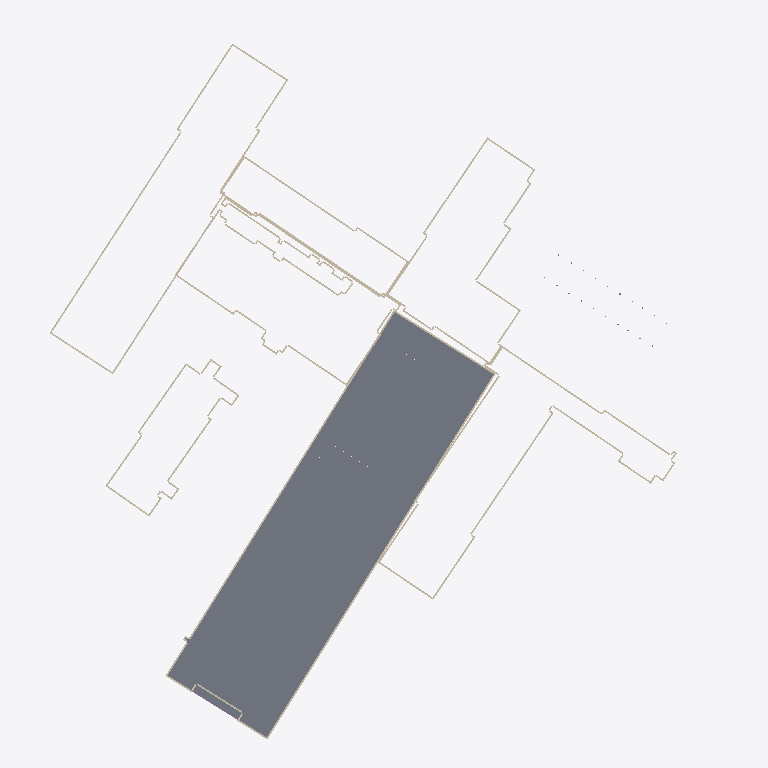
Plan cut of the same IFC building model at storey '2. etasje' (level 20.24 m, cut at 21.64 m), seen from above with north up, elements coloured by IFC class (only those large enough to see are counted): 68 walls (beige), 58 slabs (grey). Cut surfaces are drawn darker.
Extent 150.4 m × 159.9 m × 58.4 m (x, y, z). Storeys (39): Hele bygget at 15.53 m; Hele bygget at 15.74 m; 1. etasje at 16.40 m; Hele bygget at 16.88 m; Hele bygget at 19.91 m; 2. etasje at 20.24 m; 2. etasje at 20.24 m; 2. etasje at 20.28 m; Hele bygget at 22.53 m; Hele bygget at 22.53 m; Hele bygget at 23.38 m; 3. etasje at 23.54 m; 3. etasje at 23.54 m; 3. etasje at 23.54 m; Hele bygget at 23.54 m; 3. etasje at 24.24 m. Elements (10322): 6882 IfcWall, 1975 IfcWindow, 1432 IfcSlab, 20 IfcColumn, 13 IfcRailing.

HEADER;
FILE_DESCRIPTION(('ViewDefinition [CoordinationView]'),'2;1');
FILE_NAME('','2026-10-28T18:27:02',(''),(''),'IfcOpenShell 0.9.0post1+b5e509b','IfcOpenShell 0.9.0post1+b5e509b','');
FILE_SCHEMA(('IFC4'));
ENDSEC;
DATA;
#1=IFCPROJECT('3qlQOtdwXKARWQZVRVmIng',$,'Gamle Drammen sykehus',$,$,$,$,(#10),#5);
#14=IFCSITE('11mSKwwmDRxADERW87AjM$',$,'Dronninggata 28, Drammen',$,$,#23,$,$,$,$,$,$,$,$);
#24=IFCBUILDING('2AY4HH5zXILxWtK6cOPr5b',$,'Sentralblokka',$,$,#33,$,$,$,$,$,$);
#130292=IFCBUILDING('23wENKJG9UFQfrQ2USF1oL',$,'Sentralblokka, sidebygg',$,$,#130300,$,$,$,$,$,$);
#131977=IFCBUILDING('3e3lFEUcDRmRGPnfUc9i43',$,'Kirurgisk poliklinikk',$,$,#131985,$,$,$,$,$,$);
#134110=IFCBUILDING('37Slr3DInVPxizlYc_hA$a',$,'Midtfløy',$,$,#134118,$,$,$,$,$,$);
#136115=IFCBUILDING('0m2bEkoaXGXR16f4hvaJ6u',$,'Vestfløy',$,$,#136123,$,$,$,$,$,$);
#137244=IFCBUILDING('28MlKPf_zOG8yuEF3ZNeGZ',$,'Venstre nordfløy',$,$,#137252,$,$,$,$,$,$);
#139211=IFCBUILDING('2AlfJ$YOHQSPeDdikCXcO_',$,'MR-bygget',$,$,#139219,$,$,$,$,$,$);
#139792=IFCBUILDING('3XsQay189QWgUdBkDrX$1o',$,'Østre nordfløy',$,$,#139800,$,$,$,$,$,$);
#148274=IFCBUILDING('11spOmNNvT1xpC4awzNkXy',$,'Østfløy',$,$,#148282,$,$,$,$,$,$);
#162722=IFCBUILDING('1B2Z1muyDJevztNhBw2sc2',$,'Bygg ved Dronninggata (fyrhus/tøysentral?)',$,$,#162730,$,$,$,$,$,$);
#163591=IFCBUILDING('2k0MES9JfPUOljnrP$F6XQ',$,'Trappehus nordøst',$,$,#163599,$,$,$,$,$,$);
#164784=IFCBUILDING('0bXRmDvrDN$vAPHya1sxFX',$,'Operasjonsmodulen',$,$,#164792,$,$,$,$,$,$);
#166131=IFCBUILDING('0jJBs7EMTM6hr2QPlWlKqR',$,'Bod ved Tybrings gate',$,$,#166139,$,$,$,$,$,$);
#43=IFCBUILDINGSTOREY('1GQ$BtDF9O9foZzcGq3$qG',$,'1. etasje',$,$,#159,$,$,$,16.4);
#47=IFCBUILDINGSTOREY('1ORGupwSnRFAgx6ToKGKH7',$,'2. etasje',$,$,#164,$,$,$,20.28);
#51=IFCBUILDINGSTOREY('2iWvZ3U2nI7OS_IBiNOb1v',$,'3. etasje',$,$,#169,$,$,$,24.24);
#55=IFCBUILDINGSTOREY('383C6OvDHSowmHeblCRBZ9',$,'4. etasje',$,$,#109,$,$,$,28.01);
#59=IFCBUILDINGSTOREY('21Z0yr6xTHVAHe9W7zuOlO',$,'5. etasje',$,$,#119,$,$,$,31.77);
#63=IFCBUILDINGSTOREY('2g0$CHVizJmRmJxpUaZS18',$,'6. etasje',$,$,#134,$,$,$,35.53);
#67=IFCBUILDINGSTOREY('09S5_T59PGluRV04cOME_q',$,'7. etasje',$,$,#144,$,$,$,39.3);
#71=IFCBUILDINGSTOREY('3JO4V7VGzNmumFtMJiTkuk',$,'8. etasje',$,$,#149,$,$,$,43.06);
#75=IFCBUILDINGSTOREY('2X0Zrcet9Pme3GrQ7PmtX8',$,'9. etasje',$,$,#104,$,$,$,46.82);
#79=IFCBUILDINGSTOREY('2RigykoybKOh2L26lxGQle',$,'10. etasje',$,$,#154,$,$,$,50.58);
#83=IFCBUILDINGSTOREY('0ybGbB5FvQPfFTnuX$ij3D',$,'11. etasje',$,$,#129,$,$,$,54.35);
#87=IFCBUILDINGSTOREY('2j38UG_d9GjQYckhCAbDvG',$,'12. etasje',$,$,#114,$,$,$,58.11);
#91=IFCBUILDINGSTOREY('3eGiP88HzIiwr9Cmbj3EdX',$,'13. etasje',$,$,#124,$,$,$,61.87);
#95=IFCBUILDINGSTOREY('2HiwQfaxfPp8HoJ3FWf0gR',$,'14. etasje',$,$,#139,$,$,$,65.64);
#130307=IFCBUILDINGSTOREY('2v_qzoF5LJrwzsJm_x2auZ',$,'Hele bygget',$,$,#130316,$,$,$,15.53);
#131993=IFCBUILDINGSTOREY('3dl$dQmvPMgO8GIkDmB9xf',$,'Hele bygget',$,$,#132002,$,$,$,19.91);
#134128=IFCBUILDINGSTOREY('0yqdLejUDNrvFsS15SWg6Z',$,'2. etasje',$,$,#134182,$,$,$,20.24);
#134132=IFCBUILDINGSTOREY('3xKMPIwGPPuOcVXuDzf8gW',$,'3. etasje',$,$,#134157,$,$,$,23.54);
#134136=IFCBUILDINGSTOREY('0lEX0nbe9RPOnrkSIIhJjR',$,'4. etasje',$,$,#134162,$,$,$,27.76);
#134140=IFCBUILDINGSTOREY('0xrqipehPNSQIqtiZ8ElRt',$,'5. etasje',$,$,#134167,$,$,$,32.02);
#134144=IFCBUILDINGSTOREY('2URPnn$aHS1g9Oeh5CCqcV',$,'6. etasje',$,$,#134172,$,$,$,35.44);
#134148=IFCBUILDINGSTOREY('0j0xnUl65P2O0MWeLhDlkR',$,'7. etasje',$,$,#134177,$,$,$,39.11);
#136132=IFCBUILDINGSTOREY('1Zn9bgy95L7galoPwp_FZQ',$,'Hele bygget',$,$,#136141,$,$,$,16.88);
#137259=IFCBUILDINGSTOREY('0gN8gkFB9OoRYigFQ2KfKz',$,'Hele bygget',$,$,#137268,$,$,$,22.53);
#139226=IFCBUILDINGSTOREY('12_95M3EHOJAB$ZSUXe0tA',$,'Hele bygget',$,$,#139235,$,$,$,22.53);
#139808=IFCBUILDINGSTOREY('0HN3qAaZTSIflrdwczXh1R',$,'3. etasje',$,$,#139838,$,$,$,23.54);
#139812=IFCBUILDINGSTOREY('3w5oLq8EzJlOC$5ViTI_Sm',$,'4. etasje',$,$,#139843,$,$,$,27.76);
#139816=IFCBUILDINGSTOREY('0SFUJWSKnNF9P15nuUxiKS',$,'5. etasje',$,$,#139848,$,$,$,32.02);
#139820=IFCBUILDINGSTOREY('1H$zunUF5S88pcqAbEKjX0',$,'6. etasje',$,$,#139853,$,$,$,35.52);
#139824=IFCBUILDINGSTOREY('2unMjR6C1UUObTauHARa$G',$,'7. etasje',$,$,#139833,$,$,$,38.38);
#148292=IFCBUILDINGSTOREY('1Af_X1765ORxECYBuk4rwQ',$,'2. etasje',$,$,#148317,$,$,$,20.24);
#148296=IFCBUILDINGSTOREY('3XMPO6nRDP4RlCmjGPINPM',$,'3. etasje',$,$,#148322,$,$,$,23.54);
#148300=IFCBUILDINGSTOREY('3yY03xVYTIHOSttVw_7iJc',$,'4. etasje',$,$,#148327,$,$,$,27.76);
#148304=IFCBUILDINGSTOREY('3xScmYbavIP8L$YPO4QSE_',$,'5. etasje',$,$,#148332,$,$,$,32.02);
#148308=IFCBUILDINGSTOREY('2d285vsuLO7PRjzw67RGus',$,'6. etasje',$,$,#148337,$,$,$,35.52);
#162737=IFCBUILDINGSTOREY('2H8TCMjg1VcR9G0IESHIXI',$,'Hele bygget',$,$,#162746,$,$,$,15.74);
#163606=IFCBUILDINGSTOREY('31ohnJj3DL9PJysr6jT4Ml',$,'Hele bygget',$,$,#163615,$,$,$,23.54);
#164801=IFCBUILDINGSTOREY('2kJTao8EbOU9BrRU9c5bGy',$,'5. etasje',$,$,#164810,$,$,$,32.02);
#166145=IFCBUILDINGSTOREY('0Ta5Y3ssHQIP5p2EHNFMFn',$,'Hele bygget',$,$,#166154,$,$,$,23.38);
#5938=IFCSLAB('18jolXobzHxBrb27lqoxvZ',$,'Dekke 2. etasje',$,$,#112279,#5953,$,.FLOOR.);
#14848=IFCSLAB('0fvHipExrV9gqVQckj6tAz',$,'Dekke 2. etasje',$,$,#112734,#14863,$,.FLOOR.);
#19798=IFCSLAB('2e5smFK3bHTBgze6L5RPN0',$,'Dekke 2. etasje',$,$,#112354,#19813,$,.FLOOR.);
#15838=IFCSLAB('0evBVagVLGMgbLo_gphOqV',$,'Dekke 2. etasje',$,$,#112659,#15853,$,.FLOOR.);
#18478=IFCSLAB('0fRdp1UMfMP9PlXqvCM1VS',$,'Dekke 2. etasje',$,$,#112829,#18493,$,.FLOOR.);
#16828=IFCSLAB('1Q_DNav4HRB8Jqhkg45MsI',$,'Dekke 2. etasje',$,$,#112579,#16843,$,.FLOOR.);
#20788=IFCSLAB('13Iz_72v5O9P0bHAqgU4IZ',$,'Dekke 2. etasje',$,$,#112289,#20803,$,.FLOOR.);
#14518=IFCSLAB('3WsTSbRlrGKfrWx$JOXAil',$,'Dekke 2. etasje',$,$,#111904,#14533,$,.FLOOR.);
#19468=IFCSLAB('0KTraKN5zNmwlSGIp_8HUf',$,'Dekke 2. etasje',$,$,#112769,#19483,$,.FLOOR.);
#8908=IFCSLAB('1LK4GJK$1KvgReiKD_lSdp',$,'Dekke 2. etasje',$,$,#111984,#8923,$,.FLOOR.);
#10228=IFCSLAB('2g8WhzpTzGuf16HPgUGgkw',$,'Dekke 2. etasje',$,$,#112704,#10243,$,.FLOOR.);
#6268=IFCSLAB('3KTZy9hrbHeRkpMzw_rJS_',$,'Dekke 2. etasje',$,$,#112984,#6283,$,.FLOOR.);
#6928=IFCSLAB('0Li8o1JmzNGfk3mA7Pcfkx',$,'Dekke 2. etasje',$,$,#112214,#6943,$,.FLOOR.);
#6598=IFCSLAB('0hBVyhpPPKave4VIM9g3c$',$,'Dekke 2. etasje',$,$,#112594,#6613,$,.FLOOR.);
#11878=IFCSLAB('09NDjQb2zP7uaHruRfqV$A',$,'Dekke 2. etasje',$,$,#112934,#11893,$,.FLOOR.);
#16498=IFCSLAB('2596009CXJs9WtS2MJ66Pp',$,'Dekke 2. etasje',$,$,#112954,#16513,$,.FLOOR.);
#202=IFCWALL('3fBbLtaWXJKgnt3JgZQVGz',$,'Yttervegg',$,$,#111944,#217,$,.SOLIDWALL.);
#12538=IFCSLAB('3ga0QNRF5MpvTz0crkealk',$,'Dekke 2. etasje',$,$,#112179,#12553,$,.FLOOR.);
#13858=IFCSLAB('09TztRJuTOv8TJJtdoBfIi',$,'Dekke 2. etasje',$,$,#112804,#13873,$,.FLOOR.);
#1770=IFCWALL('2JPXhNsJ1GbwjK2RgVC5FU',$,'Yttervegg',$,$,#112049,#1785,$,.SOLIDWALL.);
#17818=IFCSLAB('2K8GF_O0HVs8F8QjadEhps',$,'Dekke 2. etasje',$,$,#112509,#17833,$,.FLOOR.);
#11548=IFCSLAB('3ttmq2f$rRdOYz2k$W33HS',$,'Dekke 2. etasje',$,$,#112249,#11563,$,.FLOOR.);
#17488=IFCSLAB('0a01asILvUxh7Es2B$za7N',$,'Dekke 2. etasje',$,$,#112889,#17503,$,.FLOOR.);
#24726=IFCSLAB('2l$hnrdf1OXOw$wFGMWzDu',$,'Balkongdekke',$,$,#111829,#24741,$,.FLOOR.);
#4288=IFCSLAB('0jeMLfjprN8ff0VEW8YNAJ',$,'Dekke 2. etasje',$,$,#111919,#4303,$,.FLOOR.);
#7588=IFCSLAB('1eB7VX5fbHZvknYOnBmel8',$,'Dekke 2. etasje',$,$,#112524,#7603,$,.FLOOR.);
#15508=IFCSLAB('3QXRkMZ5LSNBTFaAXMWtlT',$,'Dekke 2. etasje',$,$,#111824,#15523,$,.FLOOR.);
#16168=IFCSLAB('3KsCnKxNDSLgUKT_HJWObU',$,'Dekke 2. etasje',$,$,#112269,#16183,$,.FLOOR.);
#19138=IFCSLAB('2nUPuftnbS4wrMBrtDlLfE',$,'Dekke 2. etasje',$,$,#111924,#19153,$,.FLOOR.);
#136302=IFCWALL('04Zt$LajrTpxZ2XsUh0zJS',$,'Yttervegg',$,$,#137063,#136317,$,.SOLIDWALL.);
#4618=IFCSLAB('2rG2fm9YPJs8tx3TrHCaut',$,'Dekke 2. etasje',$,$,#112759,#4633,$,.FLOOR.);
#9898=IFCSLAB('1UG8QeKQjVKQ$bagrFJp69',$,'Dekke 2. etasje',$,$,#111884,#9913,$,.FLOOR.);
#10558=IFCSLAB('3S7kxqEc9KeezuCYE6KXbI',$,'Dekke 2. etasje',$,$,#112304,#10573,$,.FLOOR.);
#134663=IFCWALL('0EYipVVYnO5euwl4Pbo07C',$,'Yttervegg',$,$,#135809,#134678,$,.SOLIDWALL.);
#132835=IFCWALL('0sOnoydU5Nq9peDwIcK0IN',$,'Yttervegg',$,$,#134059,#132850,$,.SOLIDWALL.);
#10888=IFCSLAB('3k6EMDig9OjuVf5X4MY89Y',$,'Dekke 2. etasje',$,$,#113019,#10903,$,.FLOOR.);
#130429=IFCWALL('1UR8gCRVfOH8iOkCeDRpD7',$,'Yttervegg',$,$,#131951,#130444,$,.SOLIDWALL.);
#11218=IFCSLAB('1TNzDD$rvVbfT9EQjo$xKu',$,'Dekke 2. etasje',$,$,#112624,#11233,$,.FLOOR.);
#23098=IFCSLAB('0X_pBCasHK_9bXz60G83Ad',$,'Dekke 2. etasje',$,$,#112854,#23113,$,.FLOOR.);
#21778=IFCSLAB('0abMPLEETHUgl0Da1wQ53E',$,'Dekke 2. etasje',$,$,#112219,#21793,$,.FLOOR.);
#12868=IFCSLAB('07sU7PEEnNSwUBgVyWcvrZ',$,'Dekke 2. etasje',$,$,#112869,#12883,$,.FLOOR.);
#13198=IFCSLAB('3MmmQyUnzTFBv1Os_DYsAB',$,'Dekke 2. etasje',$,$,#112479,#13213,$,.FLOOR.);
#13528=IFCSLAB('2FAAU4lHjRIxcEPi5KGDAJ',$,'Dekke 2. etasje',$,$,#112014,#13543,$,.FLOOR.);
#14188=IFCSLAB('07Nwqw2FLMUB8ttN3Ss6mj',$,'Dekke 2. etasje',$,$,#112409,#14203,$,.FLOOR.);
#12208=IFCSLAB('1YrMrcvSLIGO9Wr2gA3Tod',$,'Dekke 2. etasje',$,$,#112549,#12223,$,.FLOOR.);
#134759=IFCWALL('35kdvyl_vUmR0xF8ewsfRT',$,'Yttervegg',$,$,#135814,#134774,$,.SOLIDWALL.);
#136142=IFCWALL('3_bS0l6XzJDeJ4NToyaufL',$,'Yttervegg',$,$,#137193,#136157,$,.SOLIDWALL.);
#7918=IFCSLAB('1CnJHeYGjUGPCDS_hs8WGi',$,'Dekke 2. etasje',$,$,#112139,#7933,$,.FLOOR.);
#18808=IFCSLAB('1g3xGtrmXLHgEvbMRG0GTH',$,'Dekke 2. etasje',$,$,#112434,#18823,$,.FLOOR.);
#15178=IFCSLAB('1q$YKtsEDRMBRR2PMsbuoR',$,'Dekke 2. etasje',$,$,#112334,#15193,$,.FLOOR.);
#3818=IFCWALL('2WGsDwJsvR89C0q$eTjDP$',$,'Yttervegg',$,$,#112114,#3833,$,.SOLIDWALL.);
#8578=IFCSLAB('3fGhqxLALPBfpZC0LNSRHf',$,'Dekke 2. etasje',$,$,#112444,#8593,$,.FLOOR.);
#136334=IFCWALL('0I$ccZ6tjP1wxAaqzrr8mn',$,'Yttervegg',$,$,#137108,#136349,$,.SOLIDWALL.);
#17158=IFCSLAB('23nMctFo1VffMltZdCZJIe',$,'Dekke 2. etasje',$,$,#112194,#17173,$,.FLOOR.);
#20128=IFCSLAB('20liIisDfQgfCfp8zU5ynP',$,'Dekke 2. etasje',$,$,#111859,#20143,$,.FLOOR.);
#7258=IFCSLAB('3qv4anRq1TEOHZ3pmn5mRk',$,'Dekke 2. etasje',$,$,#112909,#7273,$,.FLOOR.);
#130797=IFCWALL('05jZ0LNYfQPvh0ydXCyVPh',$,'Yttervegg',$,$,#131931,#130812,$,.SOLIDWALL.);
#162891=IFCWALL('1csROPkS1IRubL82BbAkp6',$,'Yttervegg',$,$,#163475,#162906,$,.SOLIDWALL.);
#132403=IFCWALL('1JXwhc9aLVSO0h$2BQhnfC',$,'Yttervegg',$,$,#133899,#132418,$,.SOLIDWALL.);
#130925=IFCWALL('2xPxG8TVLNPuAOgC12ahZs',$,'Yttervegg',$,$,#131936,#130940,$,.SOLIDWALL.);
#130413=IFCWALL('3XNwHGUmzQ0QCjsnzy48Xh',$,'Yttervegg',$,$,#131916,#130428,$,.SOLIDWALL.);
#162811=IFCWALL('2OpPOOVLfPK9mo8PZj07i5',$,'Yttervegg',$,$,#163525,#162826,$,.SOLIDWALL.);
#141038=IFCWALL('3nCDH_LtzPJ9aqNKu5FlSU',$,'Yttervegg',$,$,#146904,#141053,$,.SOLIDWALL.);
#136350=IFCWALL('0HCzwz19DVsPEoYQI$g70v',$,'Yttervegg',$,$,#137128,#136365,$,.SOLIDWALL.);
#130557=IFCWALL('13oGqVYiLLERBOH6GatlVm',$,'Yttervegg',$,$,#131956,#130572,$,.SOLIDWALL.);
#130893=IFCWALL('1LleGq9p5SSefAjrFTF7ih',$,'Yttervegg',$,$,#131861,#130908,$,.SOLIDWALL.);
#132499=IFCWALL('2m4RQvelXVF9zMWekmEuve',$,'Yttervegg',$,$,#133814,#132514,$,.SOLIDWALL.);
#140814=IFCWALL('2jIp_6NcTUJebqs1n97AS9',$,'Yttervegg',$,$,#147014,#140829,$,.SOLIDWALL.);
#132483=IFCWALL('1xk62kPRHKm8Lu9ccYeCgZ',$,'Yttervegg',$,$,#133769,#132498,$,.SOLIDWALL.);
#132579=IFCWALL('0rbQt5cyTGV8rxQcystkGe',$,'Yttervegg',$,$,#134049,#132594,$,.SOLIDWALL.);
#130637=IFCWALL('1ysiAG_qnGpPkTwxfkkQ7f',$,'Yttervegg',$,$,#131851,#130652,$,.SOLIDWALL.);
#136190=IFCWALL('3372fWqkzUQfkS9JBEbwRX',$,'Yttervegg',$,$,#137083,#136205,$,.SOLIDWALL.);
#141214=IFCWALL('1x17f0joLQ1Rwv95mq4vrv',$,'Yttervegg',$,$,#147074,#141229,$,.SOLIDWALL.);
#8248=IFCSLAB('3Y0F0qGCfSIfz$y3iwEDfu',$,'Dekke 2. etasje',$,$,#112849,#8263,$,.FLOOR.);
#23758=IFCSLAB('0_oIGUMRvN7htF5rlNpBN$',$,'Dekke 2. etasje',$,$,#111994,#23773,$,.FLOOR.);
#136526=IFCWALL('2xnkqlKPvMbP8owKnVlVV_',$,'Yttervegg',$,$,#137208,#136541,$,.SOLIDWALL.);
#21118=IFCSLAB('2EWAKHw2bSLPBbK5jpVFfr',$,'Dekke 2. etasje',$,$,#112989,#21133,$,.FLOOR.);
#130589=IFCWALL('3d3vEtHwDTfeVxKtBX3Dpw',$,'Yttervegg',$,$,#131746,#130604,$,.SOLIDWALL.);
#132739=IFCWALL('10vcsVj3zVCBZOMLBjsOl5',$,'Yttervegg',$,$,#133779,#132754,$,.SOLIDWALL.);
#162875=IFCWALL('1bY_TXV5HJffL67SJhA9wB',$,'Yttervegg',$,$,#163455,#162890,$,.SOLIDWALL.);
#134855=IFCWALL('0TvyuqJE9N6vzxNCYg_t2P',$,'Yttervegg',$,$,#135819,#134870,$,.SOLIDWALL.);
#136206=IFCWALL('0zE4RzWX1VffUkFzlKPQkw',$,'Yttervegg',$,$,#137103,#136221,$,.SOLIDWALL.);
#4058=IFCWALL('0wubC_0ZPQORkBBmzfbXny',$,'Yttervegg',$,$,#112644,#4073,$,.SOLIDWALL.);
#142174=IFCWALL('1W3xn0$_TV1u19uZkyCkIE',$,'Yttervegg',$,$,#146854,#142189,$,.SOLIDWALL.);
#162907=IFCWALL('07x0_NkIvVluFgmE25JzpF',$,'Yttervegg',$,$,#163495,#162922,$,.SOLIDWALL.);
#1530=IFCWALL('0jkFBPn3LQnPBdApLEXAnh',$,'Yttervegg',$,$,#112714,#1545,$,.SOLIDWALL.);
#130733=IFCWALL('3wAE$ouxLIChxM$D6_iOqy',$,'Yttervegg',$,$,#131791,#130748,$,.SOLIDWALL.);
#132515=IFCWALL('1dl6lsPXrN$R$cbAHs2LYg',$,'Yttervegg',$,$,#133864,#132530,$,.SOLIDWALL.);
#136318=IFCWALL('119udSvy5VCwHFSJi58tAS',$,'Yttervegg',$,$,#137088,#136333,$,.SOLIDWALL.);
#2250=IFCWALL('2uXCGTX_LPLPezGjahlYka',$,'Yttervegg',$,$,#111979,#2265,$,.SOLIDWALL.);
#2490=IFCWALL('1qOMgqe3DQSukz5sfPcGf2',$,'Yttervegg',$,$,#112569,#2505,$,.SOLIDWALL.);
#132723=IFCWALL('1oBKyTskvKlwHSJCIWJZNB',$,'Yttervegg',$,$,#134099,#132738,$,.SOLIDWALL.);
#162779=IFCWALL('0OXQbWU95P89N3NZ1PA9Wx',$,'Yttervegg',$,$,#163490,#162794,$,.SOLIDWALL.);
#130317=IFCWALL('0byBXLL8TMIRde3zwM6UXi',$,'Yttervegg',$,$,#131696,#130332,$,.SOLIDWALL.);
ENDSEC;
